Run: headless pygame with SDL's dummy video driver; simulated clock (each Clock.tick advances the game by its frame time, no real sleeping); random seed 0; keys injected as events and as key.get_pressed() state; mouse plan: one left click at the window centre at the start of phase 2, then a move to the lower-right quarter at the start of phase 3.
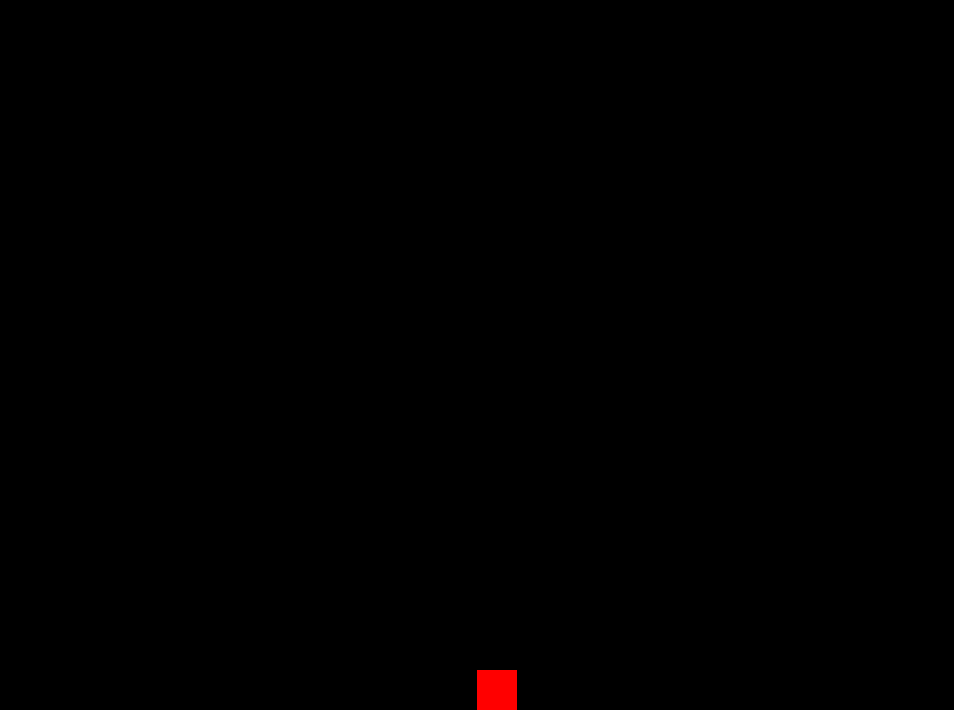
Frame 1 of 4 · flips 1–60 · no input
Frame 2 of 4 · flips 61–180 · clicked the window centre · tapped SPACE, RETURN · held RIGHT (→), D · screen unchanged from frame 1, image omitted
Frame 3 of 4 · flips 181–300 · moved the mouse to the lower-right quarter · held DOWN (↓), S · screen unchanged from frame 2, image omitted
Frame 4 of 4 · flips 301–420 · held LEFT (←), A, UP (↑), W · screen unchanged from frame 3, image omitted

The pygame program that drew these frames:

import pygame, sys
import pygame.locals as GAME_GLOBALS
import pygame.event as GAME_EVENTS

# Pygame Variables
pygame.init()
clock = pygame.time.Clock()

windowWidth = 954
windowHeight = 710

surface = pygame.display.set_mode((windowWidth, windowHeight))

pygame.display.set_caption('Pygame Mouse!')

# Mouse Variables
mousePosition = None
mousePressed = False

# Square Variables
squareSize = 40
squareColor = (255, 0, 0)
squareX = windowWidth / 2
squareY = windowHeight - squareSize
draggingSquare = False
gravity = 5.0

def checkBounds():

	global squareColor, squareX, squareY, draggingSquare

	if mousePressed == True:
		# Is our cursor over our square?
		if mousePosition[0] > squareX and mousePosition[0] < squareX + squareSize:

			if mousePosition[1] > squareY and mousePosition[1] < squareY + squareSize:

				draggingSquare = True
				pygame.mouse.set_visible(0)

	else :
		squareColor = (255,0,0)
		pygame.mouse.set_visible(1)
		draggingSquare = False

def checkGravity():

	global gravity, squareY, squareSize, windowHeight

	# Is our square in the air and have we let go of it?
	if squareY < windowHeight - squareSize and mousePressed == False:
		squareY += gravity
		gravity = gravity * 1.1
	else :
		squareY = windowHeight - squareSize
		gravity = 5.0

def drawSquare():

	global squareColor, squareX, squareY, draggingSquare

	if draggingSquare == True:

		squareColor = (0, 255, 0)
		squareX = mousePosition[0] - squareSize / 2
		squareY = mousePosition[1] - squareSize / 2

	pygame.draw.rect(surface, squareColor, (squareX, squareY, squareSize, squareSize))

# How to quit our program
def quitGame():
	pygame.quit()
	sys.exit()

while True:

	mousePosition = pygame.mouse.get_pos()

	surface.fill((0,0,0))

	# Check whether mouse is pressed down
	if pygame.mouse.get_pressed()[0] == True:
		mousePressed = True
	else :
		mousePressed = False

	checkBounds()
	checkGravity()
	drawSquare()

	clock.tick(60)
	pygame.display.update()

	for event in GAME_EVENTS.get():

		if event.type == pygame.KEYDOWN:
			if event.key == pygame.K_ESCAPE:
				quitGame()

		if event.type == GAME_GLOBALS.QUIT:
			quitGame()
